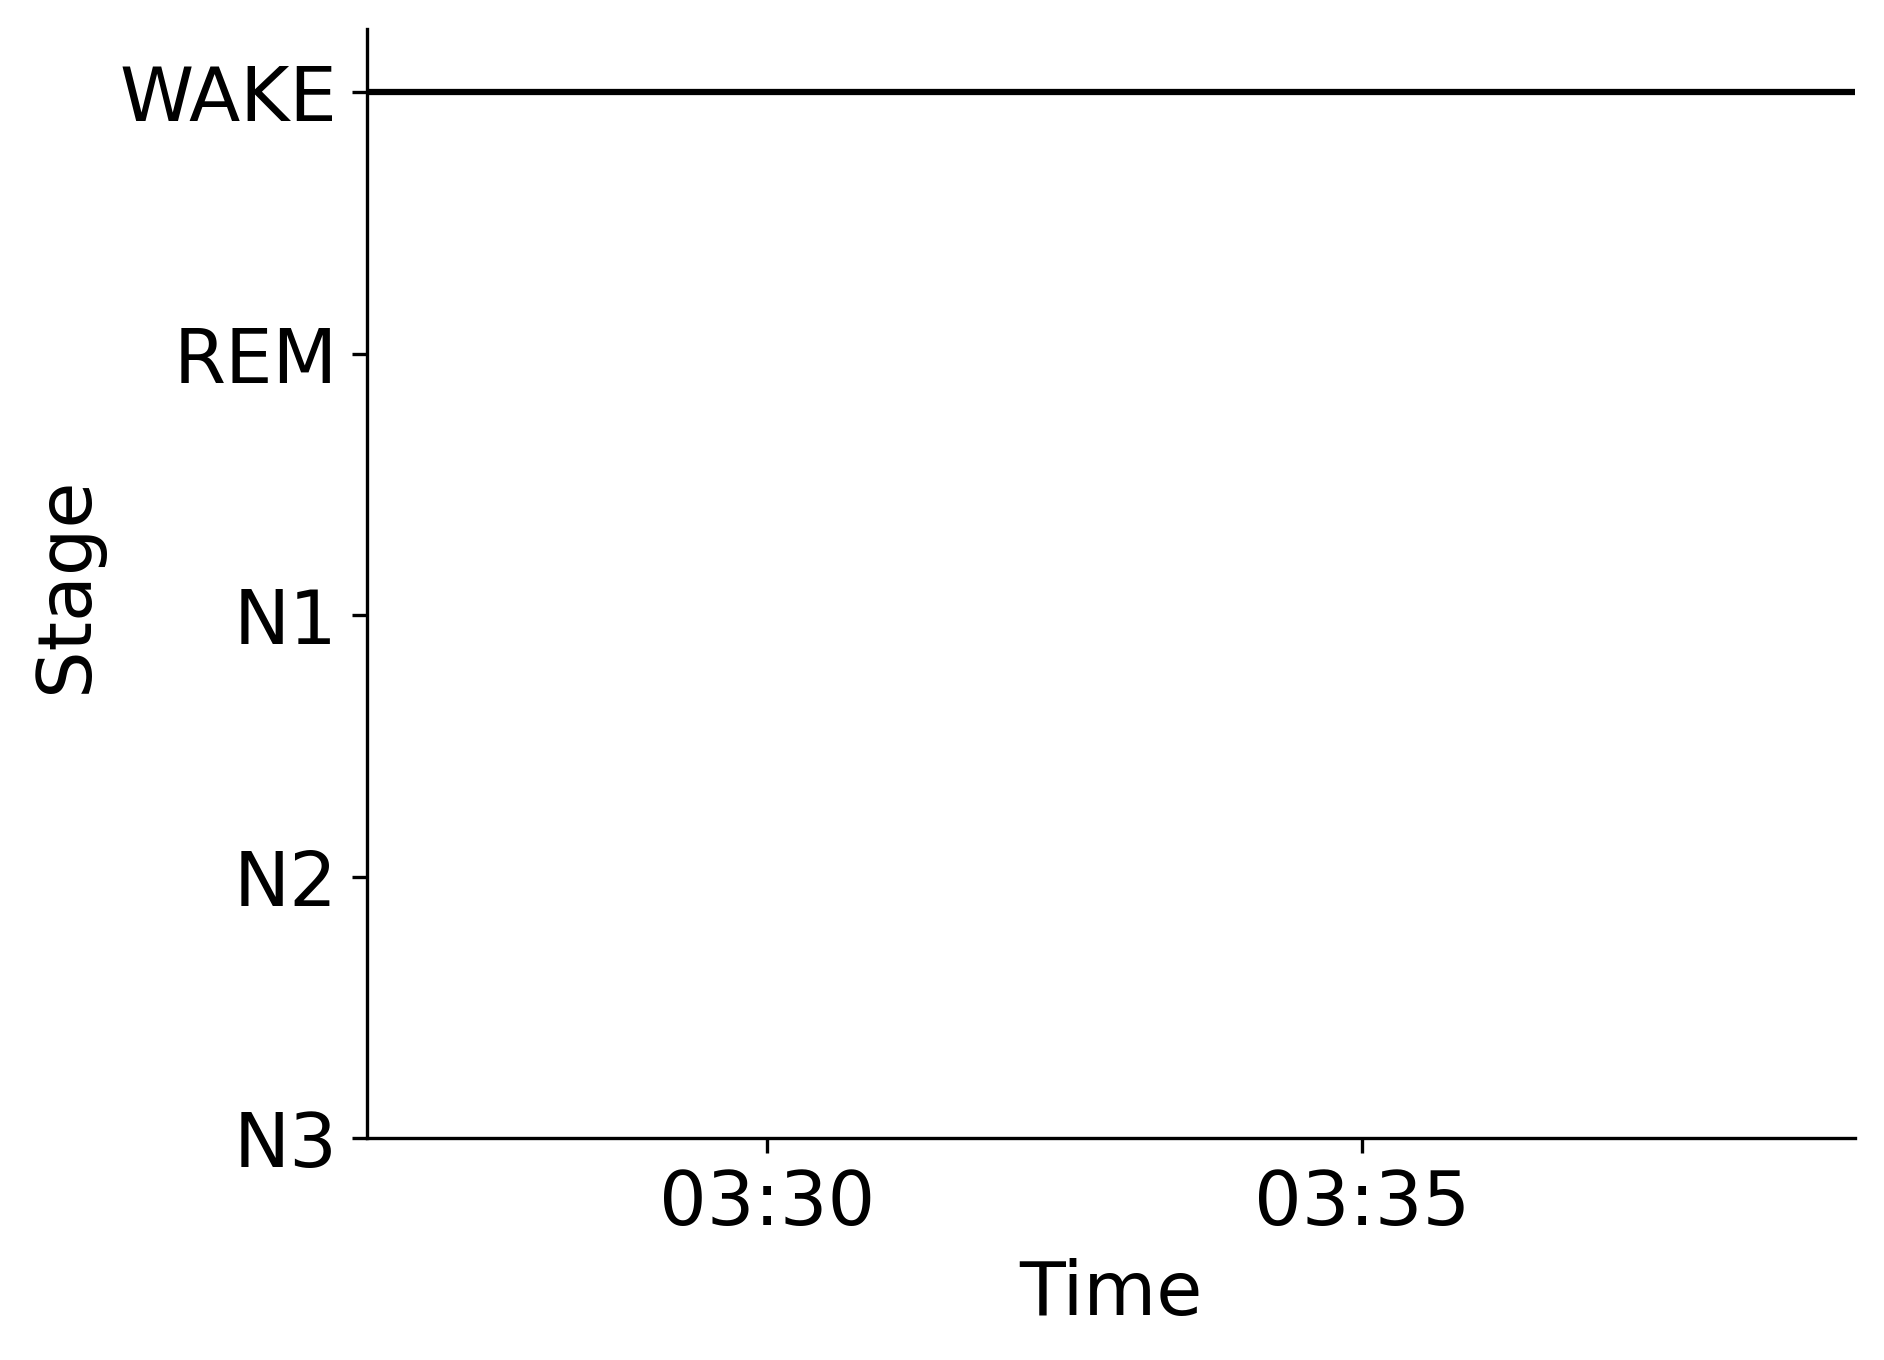

Source data for this figure (header and first rows):
Epoch, Subject, Session, Recording, RecordingEpoch, Time, Stage
0, sub-00078, ses-1, sub-00078_ses-1_task-sleep_acq-20170308T…, 0, 2017-03-08 03:26:38.189541+00:00, WAKE
1, sub-00078, ses-1, sub-00078_ses-1_task-sleep_acq-20170308T…, 1, 2017-03-08 03:27:08.189541+00:00, WAKE
2, sub-00078, ses-1, sub-00078_ses-1_task-sleep_acq-20170308T…, 2, 2017-03-08 03:27:38.189541+00:00, WAKE
3, sub-00078, ses-1, sub-00078_ses-1_task-sleep_acq-20170308T…, 3, 2017-03-08 03:28:08.189541+00:00, WAKE
4, sub-00078, ses-1, sub-00078_ses-1_task-sleep_acq-20170308T…, 4, 2017-03-08 03:28:38.189541+00:00, WAKE
5, sub-00078, ses-1, sub-00078_ses-1_task-sleep_acq-20170308T…, 5, 2017-03-08 03:29:08.189541+00:00, WAKE
6, sub-00078, ses-1, sub-00078_ses-1_task-sleep_acq-20170308T…, 6, 2017-03-08 03:29:38.189541+00:00, WAKE
7, sub-00078, ses-1, sub-00078_ses-1_task-sleep_acq-20170308T…, 7, 2017-03-08 03:30:08.189541+00:00, WAKE
8, sub-00078, ses-1, sub-00078_ses-1_task-sleep_acq-20170308T…, 8, 2017-03-08 03:30:38.189541+00:00, WAKE
9, sub-00078, ses-1, sub-00078_ses-1_task-sleep_acq-20170308T…, 9, 2017-03-08 03:31:08.189541+00:00, WAKE
10, sub-00078, ses-1, sub-00078_ses-1_task-sleep_acq-20170308T…, 10, 2017-03-08 03:31:38.189541+00:00, WAKE
11, sub-00078, ses-1, sub-00078_ses-1_task-sleep_acq-20170308T…, 11, 2017-03-08 03:32:08.189541+00:00, WAKE
12, sub-00078, ses-1, sub-00078_ses-1_task-sleep_acq-20170308T…, 12, 2017-03-08 03:32:38.189541+00:00, WAKE
13, sub-00078, ses-1, sub-00078_ses-1_task-sleep_acq-20170308T…, 13, 2017-03-08 03:33:08.189541+00:00, WAKE
14, sub-00078, ses-1, sub-00078_ses-1_task-sleep_acq-20170308T…, 14, 2017-03-08 03:33:38.189541+00:00, WAKE
15, sub-00078, ses-1, sub-00078_ses-1_task-sleep_acq-20170308T…, 15, 2017-03-08 03:34:08.189541+00:00, WAKE
16, sub-00078, ses-1, sub-00078_ses-1_task-sleep_acq-20170308T…, 16, 2017-03-08 03:34:38.189541+00:00, WAKE
17, sub-00078, ses-1, sub-00078_ses-1_task-sleep_acq-20170308T…, 17, 2017-03-08 03:35:08.189541+00:00, WAKE
18, sub-00078, ses-1, sub-00078_ses-1_task-sleep_acq-20170308T…, 18, 2017-03-08 03:35:38.189541+00:00, WAKE
19, sub-00078, ses-1, sub-00078_ses-1_task-sleep_acq-20170308T…, 19, 2017-03-08 03:36:08.189541+00:00, WAKE
20, sub-00078, ses-1, sub-00078_ses-1_task-sleep_acq-20170308T…, 20, 2017-03-08 03:36:38.189541+00:00, WAKE
21, sub-00078, ses-1, sub-00078_ses-1_task-sleep_acq-20170308T…, 21, 2017-03-08 03:37:08.189541+00:00, WAKE
22, sub-00078, ses-1, sub-00078_ses-1_task-sleep_acq-20170308T…, 22, 2017-03-08 03:37:38.189541+00:00, WAKE
23, sub-00078, ses-1, sub-00078_ses-1_task-sleep_acq-20170308T…, 23, 2017-03-08 03:38:08.189541+00:00, WAKE
24, sub-00078, ses-1, sub-00078_ses-1_task-sleep_acq-20170308T…, 24, 2017-03-08 03:38:38.189541+00:00, WAKE
